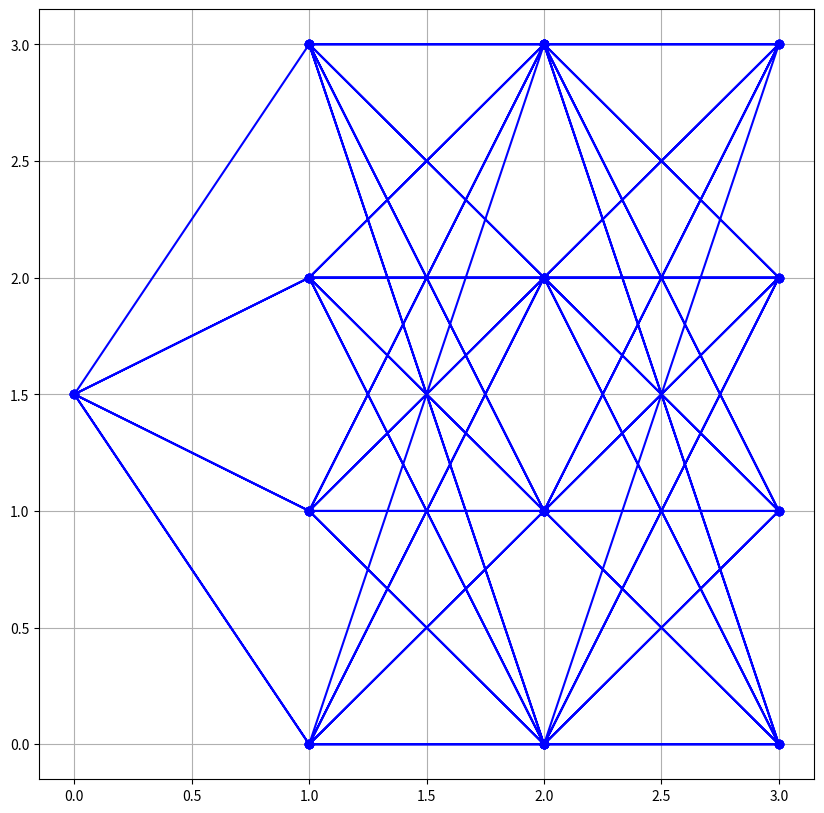

Python code for this plot:
from matplotlib import pyplot as plt
import numpy as np

fig = plt.figure(figsize=[10, 10])
#
# Tree properties
#
#
n = 3  # number of levels
b = 4  # branching parameter
# 
# calculating tree points coordinates
#
x       = [0]
y       = [float((b-1))/2.0]
for i in range(1,n+1):
    for j in range(b):
        x.append(i)
        y.append(j)

#
# building graph
#
x_old = [x[0]]
y_old = [y[0]]
for i in range(1, n+1):
    imax = b*i 
    imin = imax - b + 1
    x_new = x[imin:imax+1]
    y_new = y[imin:imax+1]
    x_plt = []
    y_plt = []
    for k in range(len(x_old)):
        for j in range(len(x_new)):
            x_plt.append(x_old[k])
            x_plt.append(x_new[j])
            y_plt.append(y_old[k])
            y_plt.append(y_new[j])
    
    x_old = x_new
    y_old = y_new
    plt.plot(x_plt, y_plt, 'bo-')

plt.grid(True)
plt.show()